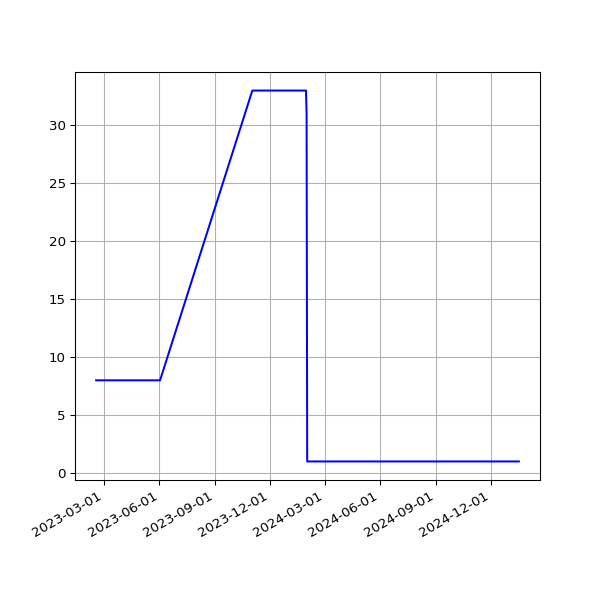

Source data for this figure (header and first rows):
date, value
2023-02-16T00:48:29Z, 8
2023-02-17T00:49:44Z, 8
2023-02-18T00:47:20Z, 8
2023-02-19T00:46:21Z, 8
2023-02-20T00:49:11Z, 8
2023-02-21T00:48:24Z, 8
2023-02-22T00:43:30Z, 8
2023-02-24T00:45:51Z, 8
2023-02-25T00:46:40Z, 8
2023-02-26T00:51:44Z, 8
2023-02-27T00:47:52Z, 8
2023-02-28T00:47:47Z, 8
2023-03-01T00:51:14Z, 8
2023-03-02T00:50:34Z, 8
2023-03-02T21:19:08Z, 8
2023-03-04T00:46:12Z, 8
2023-03-05T00:50:11Z, 8
2023-03-06T00:48:08Z, 8
2023-03-07T00:49:08Z, 8
2023-03-08T00:48:12Z, 8
2023-03-09T00:48:37Z, 8
2023-03-10T00:48:07Z, 8
2023-03-11T00:43:06Z, 8
2023-03-12T00:47:29Z, 8
2023-03-13T00:46:51Z, 8
2023-03-14T00:45:36Z, 8
2023-03-15T00:46:53Z, 8
2023-03-16T00:48:05Z, 8
2023-03-17T00:47:41Z, 8
2023-03-18T00:44:44Z, 8
2023-03-19T00:49:40Z, 8
2023-03-20T00:48:19Z, 8
2023-03-21T00:44:11Z, 8
2023-03-22T00:44:15Z, 8
2023-03-23T00:45:42Z, 8
2023-03-24T00:44:44Z, 8
2023-03-25T00:44:17Z, 8
2023-03-26T00:47:35Z, 8
2023-03-27T00:44:53Z, 8
2023-03-28T00:46:00Z, 8
2023-03-29T00:49:20Z, 8
2023-03-30T00:46:32Z, 8
2023-03-31T00:46:05Z, 8
2023-04-01T00:46:27Z, 8
2023-04-02T00:46:42Z, 8
2023-04-03T00:46:05Z, 8
2023-04-03T21:20:19Z, 8
2023-04-05T00:40:38Z, 8
2023-04-06T00:55:14Z, 8
2023-04-07T00:51:04Z, 8
2023-04-08T00:52:39Z, 8
2023-04-09T00:55:51Z, 8
2023-04-10T00:53:48Z, 8
2023-04-11T00:55:33Z, 8
2023-04-12T00:53:54Z, 8
2023-04-13T00:55:53Z, 8
2023-04-14T00:53:42Z, 8
2023-04-15T00:56:47Z, 8
2023-04-16T00:55:48Z, 8
2023-04-17T00:56:00Z, 8
... 341 more rows
